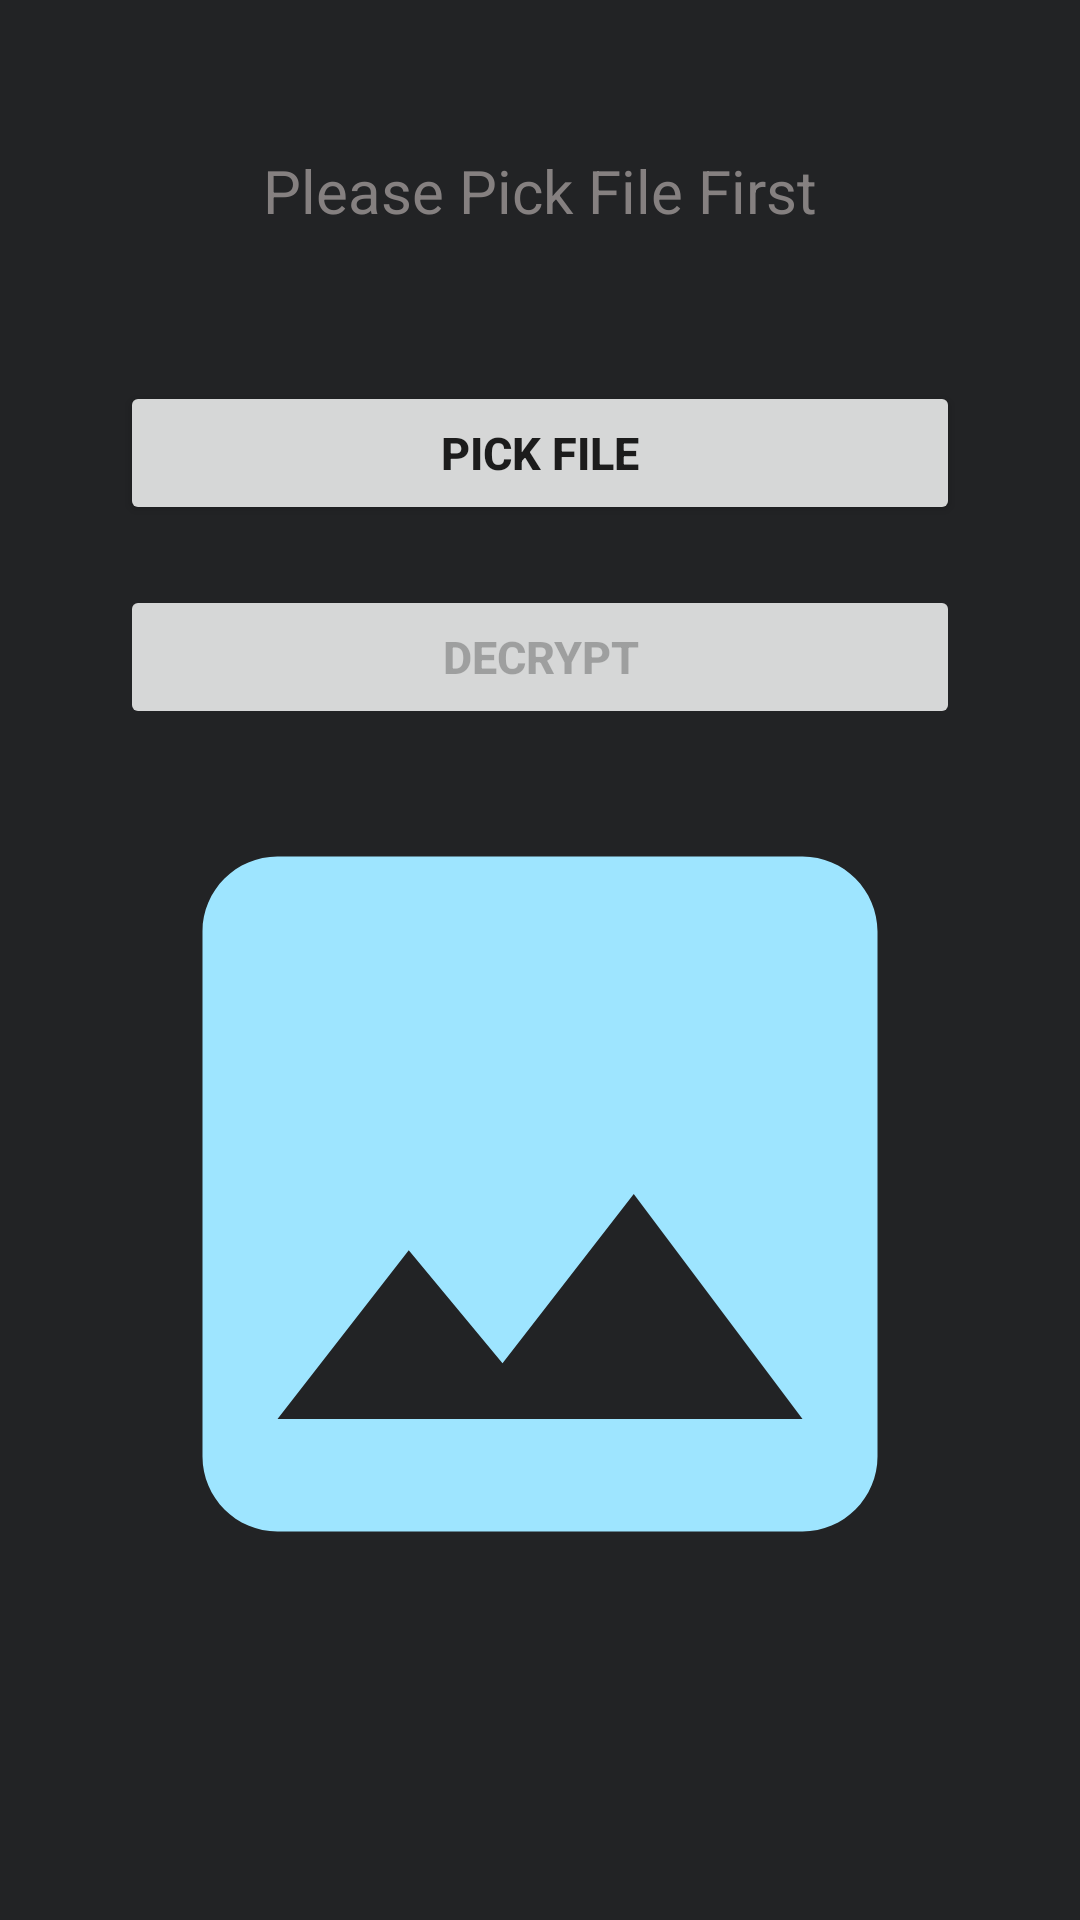

Android layout source for this screen:
<!-- AndroidManifest.xml: application theme AppTheme -->
<!-- res/layout/activity_image_decrypt.xml -->
<?xml version="1.0" encoding="utf-8"?>
<LinearLayout xmlns:android="http://schemas.android.com/apk/res/android"
    xmlns:app="http://schemas.android.com/apk/res-auto"
    xmlns:tools="http://schemas.android.com/tools"
    android:layout_width="match_parent"
    android:layout_height="match_parent"
    android:orientation="vertical"
    android:gravity="center_horizontal"
    android:background="#222325"
    tools:context=".ImageDecryptActivity">

    <TextView
        android:id="@+id/txt_path"
        android:layout_width="wrap_content"
        android:layout_height="wrap_content"
        android:layout_alignParentTop = "true"
        android:layout_centerHorizontal = "true"
        android:hint="Please Pick File First"
        android:textColor="#FFFFFF"
        android:layout_marginTop="50dp"
        android:textColorHint="#858080"
        android:textSize="20sp"/>

    <Button
        android:id="@+id/btnpick"
        android:layout_width="280dp"
        android:layout_height="wrap_content"
        android:layout_marginTop="50dp"
        android:text="pick file"
        android:textSize="15sp"
        android:textStyle="bold" />

    <Button
        android:id="@+id/btnimgdec"
        android:layout_width="280dp"
        android:layout_height="wrap_content"
        android:layout_marginTop="20dp"
        android:text="DECRYPT"
        android:enabled="false"
        android:textSize="15sp"
        android:textStyle="bold" />

    <ImageView
        android:layout_marginTop="5dp"
        android:id="@+id/image_view"
        android:src="@drawable/ic_baseline_image_24"
        android:layout_width="300dp"
        android:layout_height="300dp"/>

</LinearLayout>
<!-- resources referenced by this layout -->
<resources>
  <!-- drawable ic_baseline_image_24 (drawable) -->
  <vector android:height="24dp" android:tint="#9EE5FF"
      android:viewportHeight="24" android:viewportWidth="24"
      android:width="24dp" xmlns:android="http://schemas.android.com/apk/res/android">
      <path android:fillColor="@android:color/white" android:pathData="M21,19V5c0,-1.1 -0.9,-2 -2,-2H5c-1.1,0 -2,0.9 -2,2v14c0,1.1 0.9,2 2,2h14c1.1,0 2,-0.9 2,-2zM8.5,13.5l2.5,3.01L14.5,12l4.5,6H5l3.5,-4.5z"/>
  </vector>
  <style name="AppTheme" parent="Theme.AppCompat.Light.DarkActionBar">
          
          <item name="colorPrimary">@color/colorPrimary</item>
          <item name="colorPrimaryDark">@color/colorPrimaryDark</item>
          <item name="colorAccent">@color/colorAccent</item>
      </style>
  <color name="colorPrimary">#4293B8</color>
  <color name="colorPrimaryDark">#222325</color>
  <color name="colorAccent">#222325</color>
</resources>
